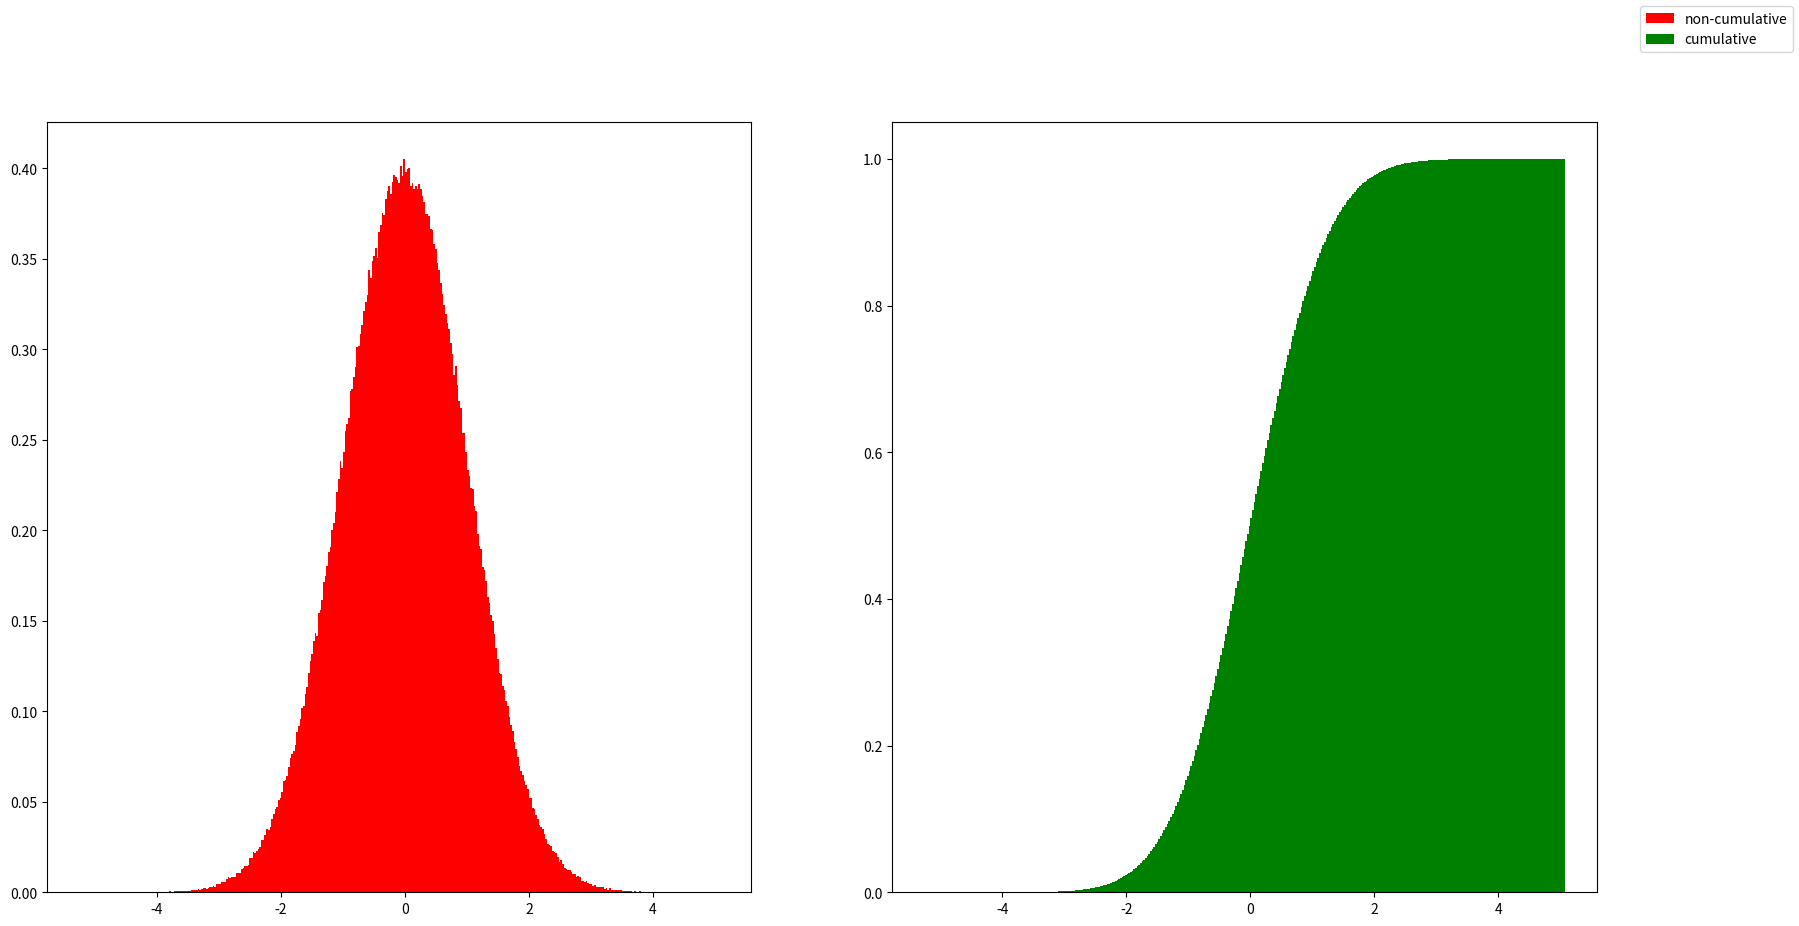

Here is the Python script that generated this plot:
# -*- coding: utf-8 -*-
"""
Created on Sat Oct 23 23:38:26 2021

[redacted]
"""

import matplotlib.pyplot as plt
import numpy as np

dis_data = np.random.randn(1000000)


ax = plt.figure(figsize=(20,10))

#繪製直方圖 
#plt.hist(data,bins)   #bins設定橫軸的間距數量
#density=True 代表y軸改成出線機率
ax1= ax.add_subplot(1,2,1)
ax1.hist(dis_data,bins="auto", density=True,label='non-cumulative', color='r')
ax2= ax.add_subplot(1,2,2)
ax2.hist(dis_data,bins="auto", density=True,cumulative=True,label="cumulative",color="g")
ax.legend()
ax.show()